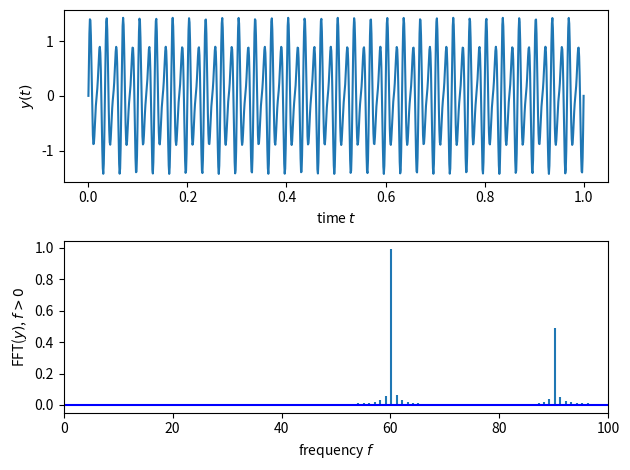

The matplotlib source for this figure:
# -*- coding: utf-8 -*-
"""
Created on Thu Aug 25 09:45:31 2022

@author: Marijn L. Venderbosch

script plots FFT of real-valued time signal
"""

#%% imports

from scipy.fft import rfft
import matplotlib.pyplot as plt
import numpy as np

#%% variables

data_points = int(1e3)
time_step = 1.0 / data_points
time = np.linspace(0.0, data_points * time_step, data_points)

#%% manipulation

# define function 
y = np.sin(60.0 * 2.0 * np.pi * time) + 0.5 * np.sin(90.0 * 2.0 * np.pi * time)

# compute FFT with real valued imput. Therefore negative frequencies are omitted. 
# This only works for real input
y_f = rfft(y)

# Fourier transformed x coordinate. Only half the data points of the time array remain
x_f = np.linspace(0.0, 1.0 / (2.0 * time_step), data_points // 2)

#%% plotting

fig, (ax1, ax2) = plt.subplots(nrows = 2, ncols = 1)

ax1.plot(time, y)
ax1.set_xlabel(r'time $t$')
ax1.set_ylabel(r'$y(t)$')

ax2.stem(x_f, 2.0 / data_points * np.abs(y_f[:data_points // 2]),
         markerfmt = " ",
         basefmt = "-b")
ax2.set_xlabel('frequency $f$')
ax2.set_ylabel(r'FFT($y)$, $f>0$')
ax2.set_xlim(0, 100)

fig.tight_layout()
